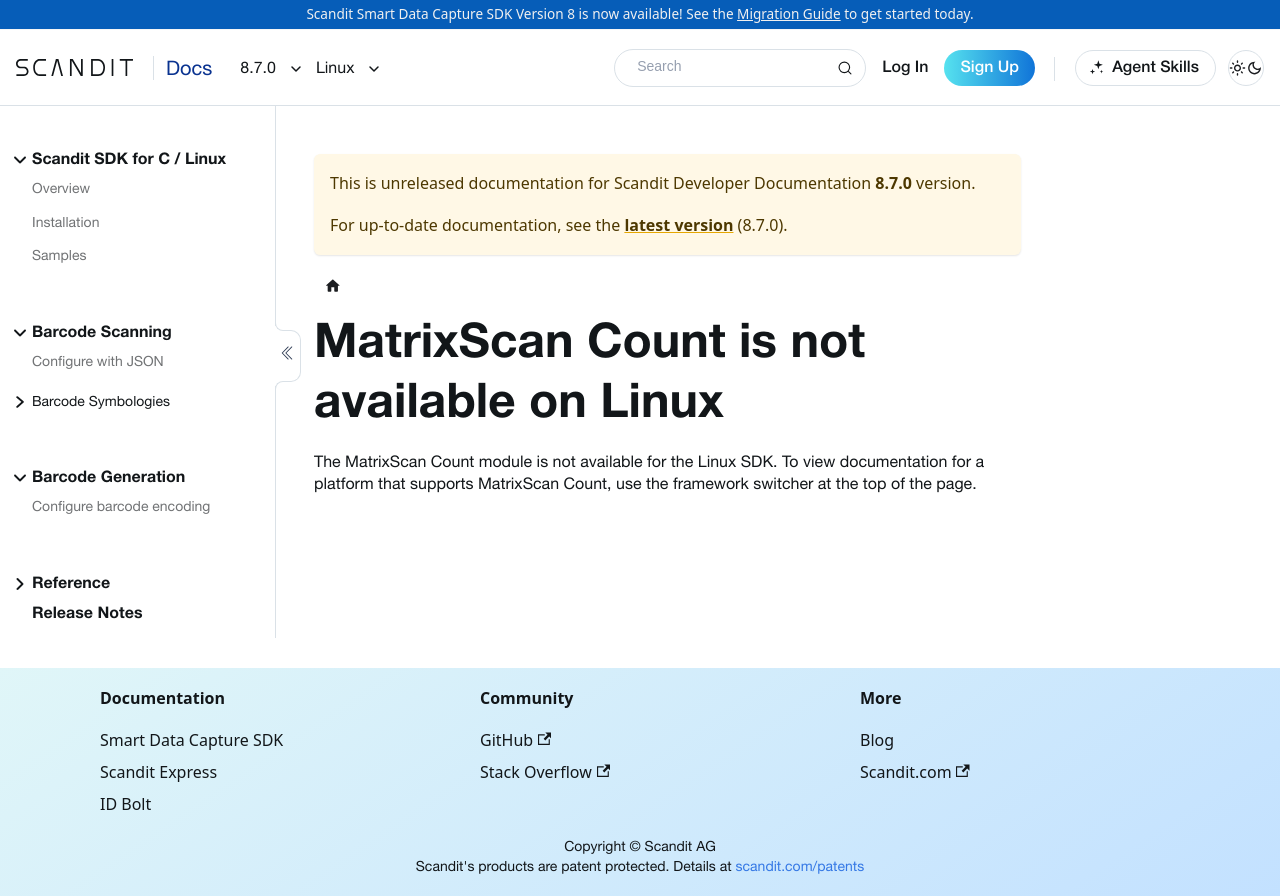

repository: Scandit/data-capture-documentation · page: pr-preview/pr-488/sdks/linux/matrixscan-count/intro/index.html · generator: docusaurus

---
description: "MatrixScan Count is not available on the Linux SDK."
displayed_sidebar: linuxSidebar
---

# MatrixScan Count is not available on Linux

The MatrixScan Count module is not available for the Linux SDK. To view documentation for a platform that supports MatrixScan Count, use the framework switcher at the top of the page.
